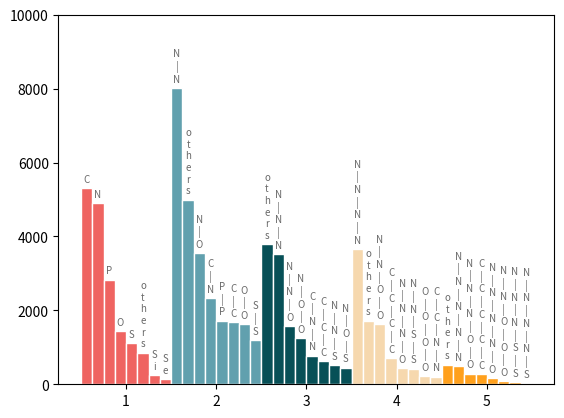

This chart was generated by the following Python code:
import matplotlib.pyplot as plt
import numpy as np

dic_3 = {1: {'C': 5313, 'N': 4906, 'P': 2826, 'O': 1434, 'S': 1120, 'others': 858, 'Si': 242, 'Se': 145},
         2: {'N-N': 8011, 'others': 4997, 'N-O': 3540, 'C-N': 2332, 'P-P': 1717, 'C-C': 1672, 'O-O': 1620, 'S-S': 1200},
         3: {'others': 3792, 'N-N-N': 3526, 'N-N-O': 1579, 'N-O-O': 1243, 'C-N-N': 773, 'C-C-C': 623, 'N-N-S': 517, 'N-O-S': 450},
         4: {'N-N-N-N': 3655, 'others': 1722, 'N-N-O-O': 1625, 'C-C-C-C': 714, 'N-N-N-O': 437, 'N-N-S-S': 419, 'O-O-O-O': 215, 'C-C-N-N': 203},
         5: {'others': 526, 'N-N-N-N-N': 482, 'N-N-N-O-O': 290, 'C-C-C-C-C': 278, 'N-N-N-N-O': 170, 'N-N-O-O-O': 77, 'N-N-N-S-S': 60, 'N-N-N-N-S': 36},
         }

dic_color_hex = {1: "#EF6461",
                 2: "#61A0AE",
                 3: "#075057",
                 4: "#F6D8AE",
                 5: "#FFA01C"}
dic_color_rgba = {1: (239.0, 100.0, 97.0, 1.0),
                  2: (97, 160, 174, 1.0),
                  3: (7, 80, 87, 1.0),
                  4: (246, 216, 174, 1.0),
                  5: (255, 160, 28, 1.0)}

width = 1
multiplier = 0

fig, ax = plt.subplots()
tic_list = []
number_of_bars = 0
for denticity, distribution in dic_3.items():
    num_entries = len(distribution)
    try:
        colour = dic_color_hex[denticity]
    except:
        colour = "#E9EFEF"
    for donor, amount in distribution.items():
        offset = width * multiplier
        rects = ax.bar(1 + offset, amount, width, color=colour, edgecolor="white")
        ax.annotate('{}'.format(('\n'.join(donor).replace("-", "|"))),
                    xy=(1 + offset, amount),
                    xytext=(0, 3),  # 3 points vertical offset
                    textcoords="offset points",
                    fontsize=7,
                    color="dimgrey",
                    ha='center', va='bottom')
        multiplier += 1
        number_of_bars += 1

    tic_list.append(((number_of_bars * width) - (num_entries * width)) + ((num_entries * width) / 2) + (0.5 * width))

ax.set_xticks(tic_list, dic_3.keys())
plt.ylim(0, 10000)
#plt.savefig("test.svg")
plt.show()
